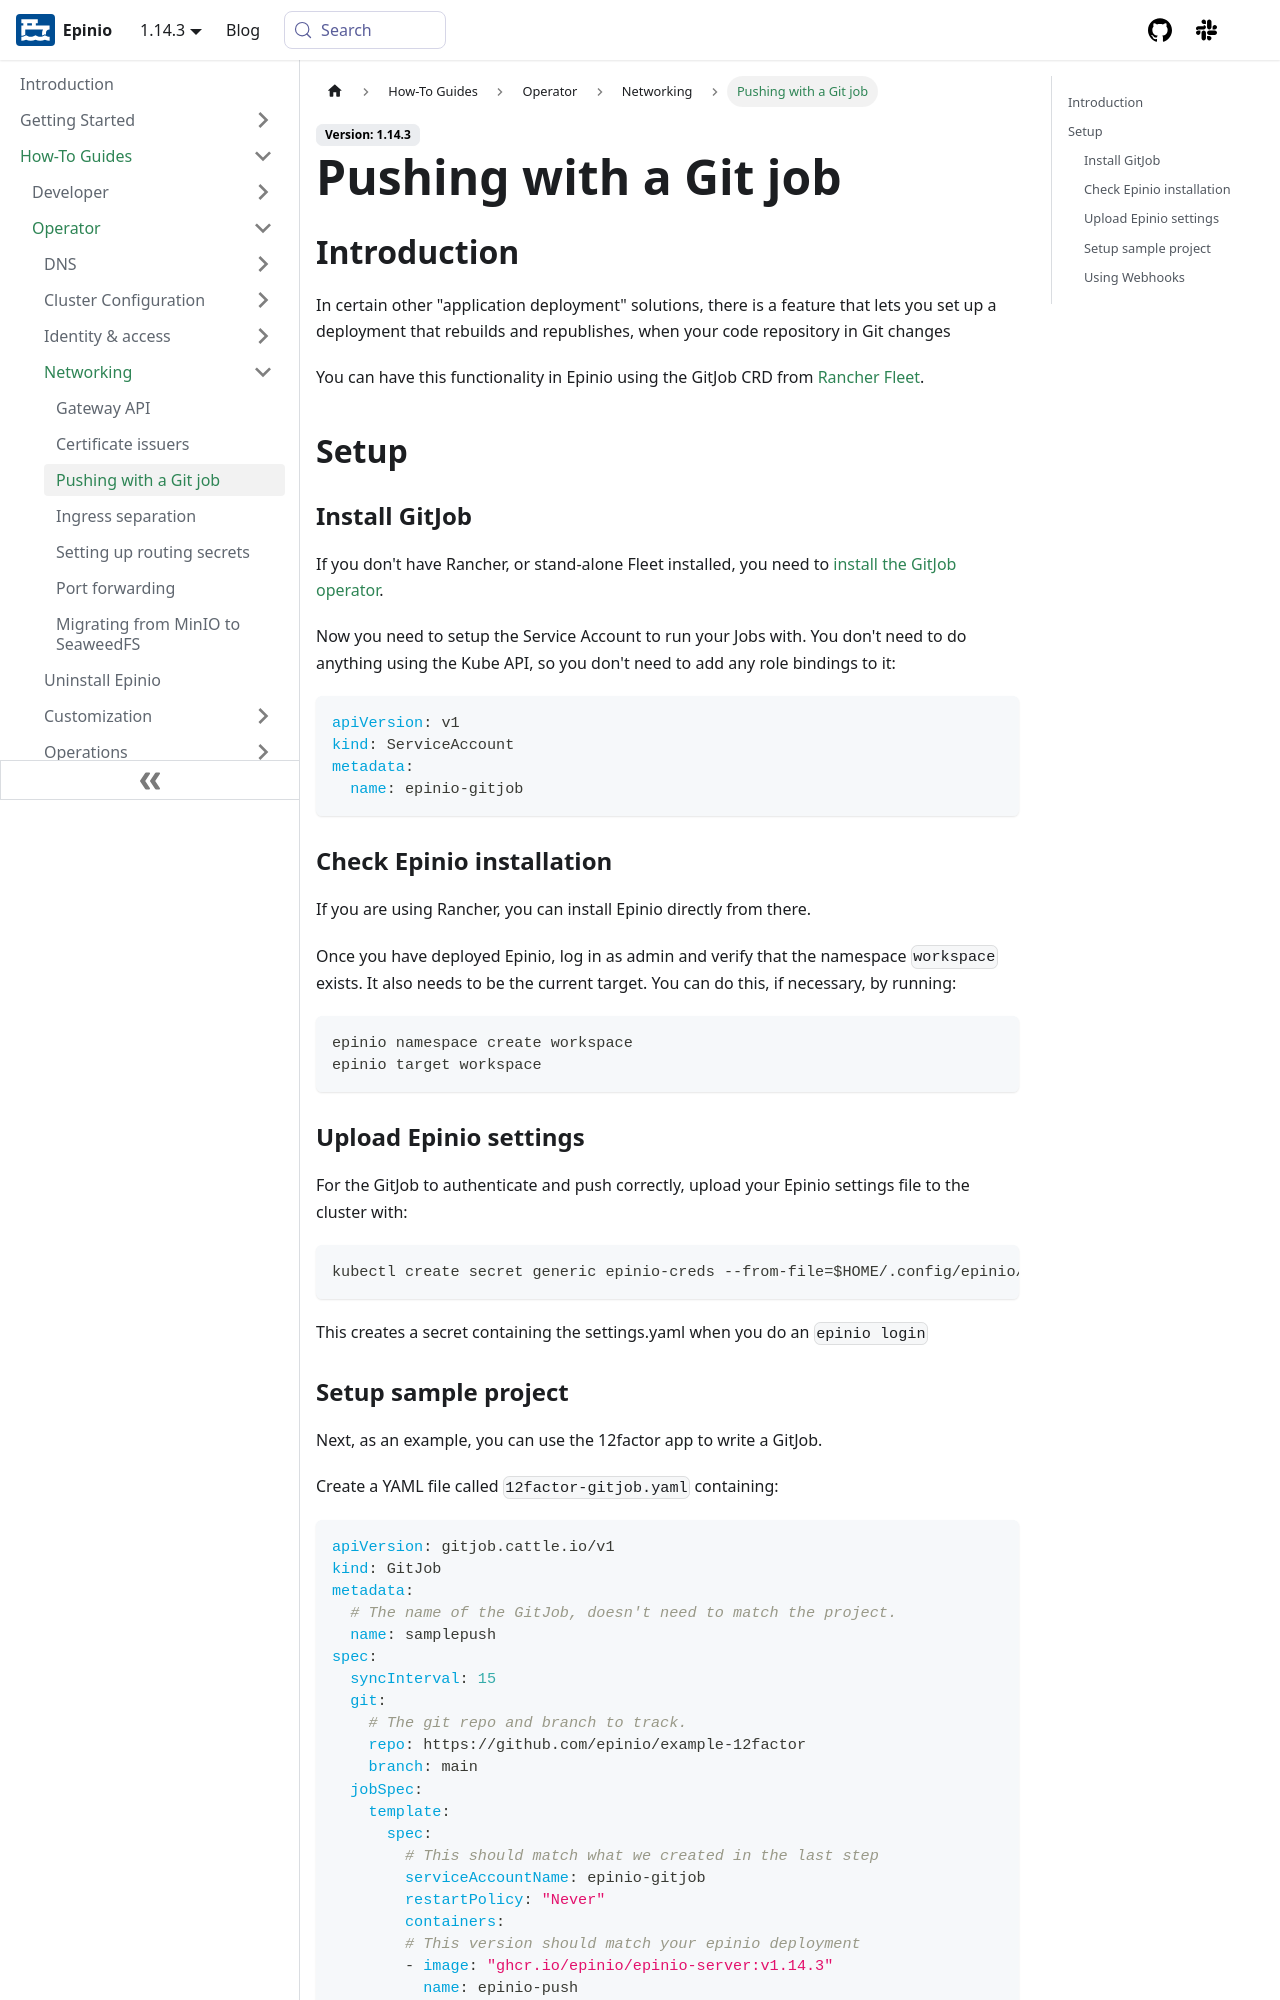

repository: epinio/docs · page: how-to/operator/networking/gitjob_push.html · generator: docusaurus

---
sidebar_label: Pushing with a Git job
sidebar_position: 6
title: Pushing with a Git job
description: How to do an Epinio push with a Git job.
keywords: [epinio, kubernetes, epinio push, git job]
doc-type: [how-to]
doc-topic: [epinio, how-to, other, gitjob-push]
doc-persona: [epinio-developer, epinio-operator]
---

## Introduction

In certain other "application deployment" solutions,
there is a feature that lets you set up a deployment that rebuilds and republishes,
when your code repository in Git changes

You can have this functionality in Epinio using the GitJob CRD from [Rancher Fleet](https://fleet.rancher.io/).

## Setup

### Install GitJob

If you don't have Rancher, or stand-alone Fleet installed, you need to
[install the GitJob operator](https://github.com/rancher/gitjob#running).

Now you need to setup the Service Account to run your Jobs with.
You don't need to do anything using the Kube API, so you don't need to add any role bindings to it:

```yaml
apiVersion: v1
kind: ServiceAccount
metadata:
  name: epinio-gitjob
```

### Check Epinio installation

If you are using Rancher, you can install Epinio directly from there.

Once you have deployed Epinio,
log in as admin and verify that the namespace `workspace` exists.
It also needs to be the current target.
You can do this, if necessary, by running:

```console
epinio namespace create workspace 
epinio target workspace 
```

### Upload Epinio settings

For the GitJob to authenticate and push correctly, upload your Epinio settings file to the cluster with:

```console
kubectl create secret generic epinio-creds --from-file=$HOME/.config/epinio/settings.yaml
```

This creates a secret containing the settings.yaml when you do an `epinio login`
